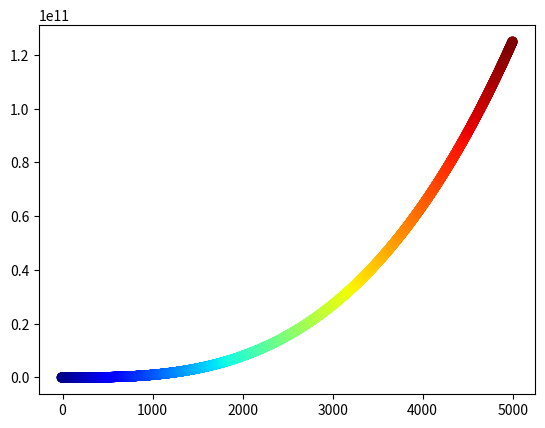

Python code for this plot:
# -*- coding: utf-8 -*-
"""
Created on Fri Feb 28 12:31:44 2020

@author: jwitherspoon
"""

import matplotlib.pyplot as plt

cubex_values = [1,2,3,4,5]
cubey_values = [1,8,27,64,125]



xcube_values = list(range(-10,5000))
ycube_values = [x**3 for x in xcube_values]

plt.scatter(xcube_values,ycube_values,s=40,c=xcube_values,cmap=plt.cm.jet)
#plt.scatter(cubex_values,cubey_values,s=100, cmap=plt.cm.jet)
